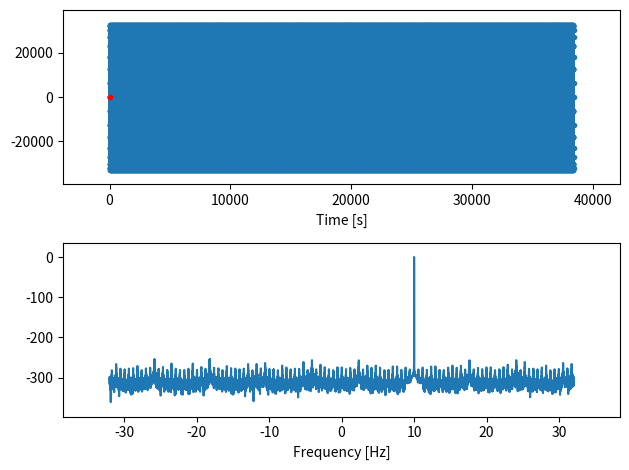

Recreate this plot in Python.
from __future__ import division

import numpy as np
from numpy import (
    absolute,
    argmax,
    argsort,
    cos,
    exp,
    floor,
    linspace,
    log10,
    multiply,
    pi,
)
from numpy.fft import fft, fftfreq, fftshift
from scipy import signal
from scipy.signal import find_peaks


def spec_est(x, fs, ref=2 ** 15, plot=False):

    N = len(x)

    # Apply window
    window = signal.windows.kaiser(N, beta=38)
    # x = multiply(x, window)

    # Use FFT to get the amplitude of the spectrum
    ampl = 1 / N * absolute(fft(x))
    ampl = 20 * log10(ampl / ref + 10 ** -20)

    # FFT frequency bins
    freqs = fftfreq(N, 1 / fs)

    # ampl and freqs for real data
    if not np.iscomplexobj(x):
        ampl = ampl[0 : len(ampl) // 2]
        freqs = freqs[0 : len(freqs) // 2]

    if plot:
        # Plot signal, showing how endpoints wrap from one chunk to the next
        import matplotlib.pyplot as plt

        plt.subplot(2, 1, 1)
        plt.plot(x, ".-")
        plt.plot(1, 1, "r.")  # first sample of next chunk
        plt.margins(0.1, 0.1)
        plt.xlabel("Time [s]")
        # Plot shifted data on a shifted axis
        plt.subplot(2, 1, 2)
        plt.plot(fftshift(freqs), fftshift(ampl))
        plt.margins(0.1, 0.1)
        plt.xlabel("Frequency [Hz]")
        plt.tight_layout()
        plt.show()

    return ampl, freqs


def find_peaks_cust(x, num_peaks=4):

    loc = argmax(x)
    print(x[loc : loc + 10])
    for p in range(1, num_peaks):
        l_loc = loc - 1
        r_loc = loc + 1
        l_peaks = []
        r_peaks = []
        # roll down left
        case = "up"
        while l_loc > 0:
            if case == "up":
                if x[l_loc] > x[l_loc - 1]:
                    # Data trending back up, time to find peak
                    case = "down"
            else:
                if x[l_loc] < x[l_loc - 1]:
                    # peak found
                    l_peaks.append(l_loc - 1)
                    case = "up"
            l_loc = l_loc - 1
        # roll down right
        case = "up"
        while r_loc < len(x):
            if case == "up":
                if x[r_loc - 1] < x[r_loc]:
                    # Data trending back up, time to find peak
                    case = "down"
            else:
                if x[r_loc - 1] > x[r_loc]:
                    # peak found
                    r_peaks.append(r_loc - 1)
                    case = "up"
            r_loc = r_loc + 1
        peaks = [loc] + l_peaks + r_peaks
        return peaks


def measure_peaks(x, num_peaks=4):
    peak_indxs = []
    peak_vals = []
    x_t = x.copy()
    m = min(x_t)
    for indx in range(num_peaks):
        loc = argmax(x_t)
        print(x_t[loc], x[loc], loc)
        peak_vals.append(x_t[loc])
        peak_indxs.append(loc)
        x_t[loc] = m
    return peak_vals, peak_indxs


def find_harmonics(x, freqs, num_harmonics=6, tolerance=0.01):
    vals, indxs = measure_peaks(x, num_harmonics)
    main = absolute(freqs[indxs[0]])
    main_loc = indxs[0]
    # print("Main",main)
    harmonics_locs = []
    harmonics_vals = []
    lx = len(x)
    dc_loc = floor(lx / 2)
    for indx in range(1, len(vals)):
        if absolute(indx - dc_loc) < (tolerance * lx):
            print("DC ignored", freqs[indxs[indx]])
            continue
        dif = absolute(freqs[indxs[indx]]) % main
        if dif < main * tolerance:
            harmonics_locs.append(indxs[indx])
            harmonics_vals.append(vals[indx])
            # print("Harmonic",freqs[indxs[indx]])
    return main, main_loc, harmonics_vals, harmonics_locs


def sfdr(x, fs=1, ref=2 ** 15, plot=False):
    amp, freqs = spec_est(x, fs=fs, ref=ref, plot=plot)
    amp_org = amp
    amp = fftshift(amp)
    peak_indxs, _ = find_peaks(amp, distance=floor(len(x) * 0.0025))

    # Sort peaks
    indxs = argsort(amp[peak_indxs])
    indxs = indxs[::-1]
    peak_indxs = peak_indxs[indxs]
    peak_vals = amp[peak_indxs]

    main = peak_vals[0]
    next = peak_vals[1]
    sfdr = absolute(main - next)

    if plot:
        import matplotlib.pyplot as plt

        plt.subplot(2, 1, 1)
        plt.plot(x, ".-")
        plt.plot(1, 1, "r.")  # first sample of next chunk
        plt.margins(0.1, 0.1)
        plt.xlabel("Time [s]")
        # Plot shifted data on a shifted axis
        plt.subplot(2, 1, 2)
        plt.plot(amp)
        plt.plot(peak_indxs[0:3], amp[peak_indxs[0:3]], "x")
        plt.margins(0.1, 0.1)
        plt.xlabel("Frequency [Hz]")
        plt.tight_layout()
        plt.show()

    return sfdr, amp_org, freqs


def main():

    # import adi
    # sdr = adi.ad9361()
    # sdr.rx_buffer_size = 2**18
    # sdr.sample_rate = 10000000
    # sdr.dds_single_tone(1000000, 0.1)
    # sdr.tx_lo = 1000000000
    # sdr.rx_lo = 1000000000
    # sdr.gain_control = 'slow_attack'
    # sdr.tx_hardwaregain = -10
    # fs = sdr.sample_rate
    # for k in range(10):
    #     a = sdr.rx()[0]

    # Time is from 0 to 1 seconds, but leave off the endpoint, so
    # that 1.0 seconds is the first sample of the *next* chunk
    fs = 64
    length = 600  # seconds
    N = fs * length
    t = linspace(0, length, num=N, endpoint=False)

    # Generate a sinusoid at frequency f
    f = 10  # Hz
    # a = cos(2 * pi * f * t) * 2 ** 15
    a = exp(1j * 2 * pi * f * t) * 2 ** 15

    amp, freqs = spec_est(a, fs, ref=2 ** 15, plot=True)
    _, ml, vals, locs = find_harmonics(fftshift(amp), fftshift(freqs))
    freqs_s = fftshift(freqs)
    amp_s = fftshift(amp)

    tol = 40
    m = amp_s[ml]
    print("Main", m, freqs_s[ml])
    for p in range(len(locs)):
        if absolute(m - vals[p]) < tol:
            print("Harmonic", p + 1, "too large", vals[p], freqs_s[locs[p]])


if __name__ == "__main__":
    main()
